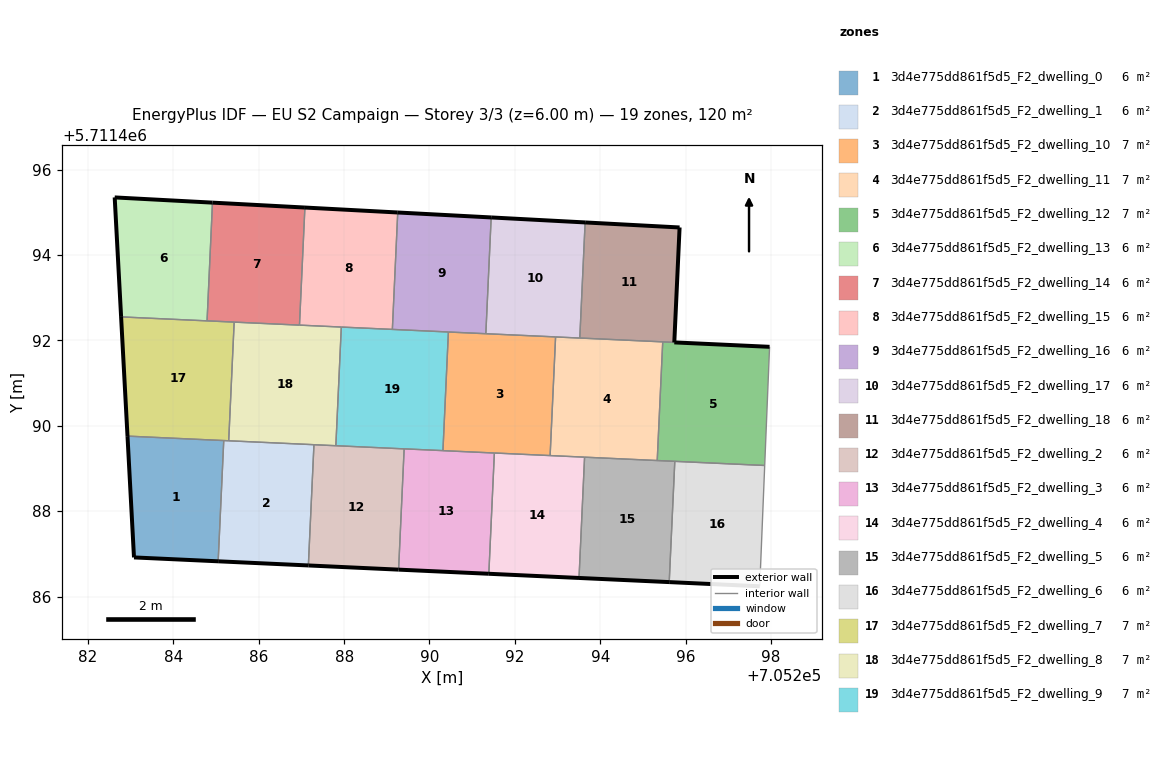
=== STOREY PLAN SPEC (per zone: floor XY polygon, exterior-wall plan segments, windows/doors) ===
zone 1: 3d4e775dd861f5d5_F2_dwelling_0  (6.0 m²)
  floor: (705285.05, 5711486.83) (705285.18, 5711489.66) (705282.93, 5711489.76) (705283.08, 5711486.92)
  exterior wall: (705285.05, 5711486.83) – (705283.08, 5711486.92)  [2.0 m]
  exterior wall: (705283.08, 5711486.92) – (705282.93, 5711489.76)  [2.8 m]
  interior walls: 2
zone 2: 3d4e775dd861f5d5_F2_dwelling_1  (6.0 m²)
  floor: (705287.16, 5711486.73) (705287.29, 5711489.56) (705285.18, 5711489.66) (705285.05, 5711486.83)
  exterior wall: (705287.16, 5711486.73) – (705285.05, 5711486.83)  [2.1 m]
  interior walls: 4
zone 3: 3d4e775dd861f5d5_F2_dwelling_10  (7.0 m²)
  floor: (705292.83, 5711489.30) (705292.95, 5711492.08) (705290.44, 5711492.20) (705290.31, 5711489.42)
  interior walls: 6
zone 4: 3d4e775dd861f5d5_F2_dwelling_11  (7.0 m²)
  floor: (705295.33, 5711489.19) (705295.46, 5711491.97) (705292.95, 5711492.08) (705292.83, 5711489.30)
  interior walls: 6
zone 5: 3d4e775dd861f5d5_F2_dwelling_12  (7.0 m²)
  floor: (705297.85, 5711489.07) (705297.97, 5711491.85) (705295.46, 5711491.97) (705295.33, 5711489.19)
  exterior wall: (705295.74, 5711491.95) – (705297.97, 5711491.85)  [2.2 m]
  interior walls: 5
zone 6: 3d4e775dd861f5d5_F2_dwelling_13  (6.0 m²)
  floor: (705284.79, 5711492.46) (705284.92, 5711495.23) (705282.62, 5711495.35) (705282.78, 5711492.55)
  exterior wall: (705282.78, 5711492.55) – (705282.62, 5711495.35)  [2.8 m]
  exterior wall: (705282.62, 5711495.35) – (705284.92, 5711495.23)  [2.3 m]
  interior walls: 2
zone 7: 3d4e775dd861f5d5_F2_dwelling_14  (6.0 m²)
  floor: (705286.95, 5711492.36) (705287.08, 5711495.11) (705284.92, 5711495.23) (705284.79, 5711492.46)
  exterior wall: (705284.92, 5711495.23) – (705287.08, 5711495.11)  [2.2 m]
  interior walls: 4
zone 8: 3d4e775dd861f5d5_F2_dwelling_15  (6.0 m²)
  floor: (705289.13, 5711492.26) (705289.26, 5711495.00) (705287.08, 5711495.11) (705286.95, 5711492.36)
  exterior wall: (705287.08, 5711495.11) – (705289.26, 5711495.00)  [2.2 m]
  interior walls: 4
zone 9: 3d4e775dd861f5d5_F2_dwelling_16  (6.0 m²)
  floor: (705291.32, 5711492.16) (705291.44, 5711494.88) (705289.26, 5711495.00) (705289.13, 5711492.26)
  exterior wall: (705289.26, 5711495.00) – (705291.44, 5711494.88)  [2.2 m]
  interior walls: 4
zone 10: 3d4e775dd861f5d5_F2_dwelling_17  (6.0 m²)
  floor: (705293.52, 5711492.06) (705293.65, 5711494.76) (705291.44, 5711494.88) (705291.32, 5711492.16)
  exterior wall: (705291.44, 5711494.88) – (705293.65, 5711494.76)  [2.2 m]
  interior walls: 4
zone 11: 3d4e775dd861f5d5_F2_dwelling_18  (6.0 m²)
  floor: (705295.73, 5711491.95) (705295.86, 5711494.65) (705293.65, 5711494.76) (705293.52, 5711492.06)
  exterior wall: (705295.86, 5711494.65) – (705295.73, 5711491.95)  [2.7 m]
  exterior wall: (705293.65, 5711494.76) – (705295.86, 5711494.65)  [2.2 m]
  interior walls: 3
zone 12: 3d4e775dd861f5d5_F2_dwelling_2  (6.0 m²)
  floor: (705289.28, 5711486.63) (705289.41, 5711489.46) (705287.29, 5711489.56) (705287.16, 5711486.73)
  exterior wall: (705289.28, 5711486.63) – (705287.16, 5711486.73)  [2.1 m]
  interior walls: 4
zone 13: 3d4e775dd861f5d5_F2_dwelling_3  (6.0 m²)
  floor: (705291.39, 5711486.53) (705291.52, 5711489.36) (705289.41, 5711489.46) (705289.28, 5711486.63)
  exterior wall: (705291.39, 5711486.53) – (705289.28, 5711486.63)  [2.1 m]
  interior walls: 4
zone 14: 3d4e775dd861f5d5_F2_dwelling_4  (6.0 m²)
  floor: (705293.50, 5711486.44) (705293.63, 5711489.27) (705291.52, 5711489.36) (705291.39, 5711486.53)
  exterior wall: (705293.50, 5711486.44) – (705291.39, 5711486.53)  [2.1 m]
  interior walls: 4
zone 15: 3d4e775dd861f5d5_F2_dwelling_5  (6.0 m²)
  floor: (705295.62, 5711486.34) (705295.75, 5711489.17) (705293.63, 5711489.27) (705293.50, 5711486.44)
  exterior wall: (705295.62, 5711486.34) – (705293.50, 5711486.44)  [2.1 m]
  interior walls: 4
zone 16: 3d4e775dd861f5d5_F2_dwelling_6  (6.0 m²)
  floor: (705297.74, 5711486.24) (705297.85, 5711489.07) (705295.75, 5711489.17) (705295.62, 5711486.34)
  exterior wall: (705297.74, 5711486.24) – (705295.62, 5711486.34)  [2.1 m]
  interior walls: 3
zone 17: 3d4e775dd861f5d5_F2_dwelling_7  (7.0 m²)
  floor: (705285.30, 5711489.65) (705285.42, 5711492.43) (705282.78, 5711492.55) (705282.93, 5711489.76)
  exterior wall: (705282.93, 5711489.76) – (705282.78, 5711492.55)  [2.8 m]
  interior walls: 5
zone 18: 3d4e775dd861f5d5_F2_dwelling_8  (7.0 m²)
  floor: (705287.81, 5711489.53) (705287.93, 5711492.31) (705285.42, 5711492.43) (705285.30, 5711489.65)
  interior walls: 6
zone 19: 3d4e775dd861f5d5_F2_dwelling_9  (7.0 m²)
  floor: (705290.31, 5711489.42) (705290.44, 5711492.20) (705287.93, 5711492.31) (705287.81, 5711489.53)
  interior walls: 6

=== DERIVED (storey summary) ===
Building: EU S2 Campaign
Storey: 3 of 3  (floor level z = 6.00 m)
Storey gross floor area: 119.9 m²
Zones on this storey: 19
  - 3d4e775dd861f5d5_F2_dwelling_0: floor 6.0 m²; exterior wall 4.8 m (14.5 m²); WWR 0.0%
  - 3d4e775dd861f5d5_F2_dwelling_1: floor 6.0 m²; exterior wall 2.1 m (6.3 m²); WWR 0.0%
  - 3d4e775dd861f5d5_F2_dwelling_10: floor 7.0 m²
  - 3d4e775dd861f5d5_F2_dwelling_11: floor 7.0 m²
  - 3d4e775dd861f5d5_F2_dwelling_12: floor 7.0 m²; exterior wall 2.2 m (6.7 m²); WWR 0.0%
  - 3d4e775dd861f5d5_F2_dwelling_13: floor 6.0 m²; exterior wall 5.1 m (15.3 m²); WWR 0.0%
  - 3d4e775dd861f5d5_F2_dwelling_14: floor 6.0 m²; exterior wall 2.2 m (6.5 m²); WWR 0.0%
  - 3d4e775dd861f5d5_F2_dwelling_15: floor 6.0 m²; exterior wall 2.2 m (6.5 m²); WWR 0.0%
  - 3d4e775dd861f5d5_F2_dwelling_16: floor 6.0 m²; exterior wall 2.2 m (6.6 m²); WWR 0.0%
  - 3d4e775dd861f5d5_F2_dwelling_17: floor 6.0 m²; exterior wall 2.2 m (6.6 m²); WWR 0.0%
  - 3d4e775dd861f5d5_F2_dwelling_18: floor 6.0 m²; exterior wall 4.9 m (14.7 m²); WWR 0.0%
  - 3d4e775dd861f5d5_F2_dwelling_2: floor 6.0 m²; exterior wall 2.1 m (6.3 m²); WWR 0.0%
  - 3d4e775dd861f5d5_F2_dwelling_3: floor 6.0 m²; exterior wall 2.1 m (6.3 m²); WWR 0.0%
  - 3d4e775dd861f5d5_F2_dwelling_4: floor 6.0 m²; exterior wall 2.1 m (6.3 m²); WWR 0.0%
  - 3d4e775dd861f5d5_F2_dwelling_5: floor 6.0 m²; exterior wall 2.1 m (6.3 m²); WWR 0.0%
  - 3d4e775dd861f5d5_F2_dwelling_6: floor 6.0 m²; exterior wall 2.1 m (6.4 m²); WWR 0.0%
  - 3d4e775dd861f5d5_F2_dwelling_7: floor 7.0 m²; exterior wall 2.8 m (8.4 m²); WWR 0.0%
  - 3d4e775dd861f5d5_F2_dwelling_8: floor 7.0 m²
  - 3d4e775dd861f5d5_F2_dwelling_9: floor 7.0 m²
Zone adjacency (shared interzone walls):
  - 3d4e775dd861f5d5_F2_dwelling_0 ↔ 3d4e775dd861f5d5_F2_dwelling_1
  - 3d4e775dd861f5d5_F2_dwelling_0 ↔ 3d4e775dd861f5d5_F2_dwelling_7
  - 3d4e775dd861f5d5_F2_dwelling_1 ↔ 3d4e775dd861f5d5_F2_dwelling_2
  - 3d4e775dd861f5d5_F2_dwelling_1 ↔ 3d4e775dd861f5d5_F2_dwelling_7
  - 3d4e775dd861f5d5_F2_dwelling_1 ↔ 3d4e775dd861f5d5_F2_dwelling_8
  - 3d4e775dd861f5d5_F2_dwelling_10 ↔ 3d4e775dd861f5d5_F2_dwelling_11
  - 3d4e775dd861f5d5_F2_dwelling_10 ↔ 3d4e775dd861f5d5_F2_dwelling_16
  - 3d4e775dd861f5d5_F2_dwelling_10 ↔ 3d4e775dd861f5d5_F2_dwelling_17
  - 3d4e775dd861f5d5_F2_dwelling_10 ↔ 3d4e775dd861f5d5_F2_dwelling_3
  - 3d4e775dd861f5d5_F2_dwelling_10 ↔ 3d4e775dd861f5d5_F2_dwelling_4
  - 3d4e775dd861f5d5_F2_dwelling_10 ↔ 3d4e775dd861f5d5_F2_dwelling_9
  - 3d4e775dd861f5d5_F2_dwelling_11 ↔ 3d4e775dd861f5d5_F2_dwelling_12
  - 3d4e775dd861f5d5_F2_dwelling_11 ↔ 3d4e775dd861f5d5_F2_dwelling_17
  - 3d4e775dd861f5d5_F2_dwelling_11 ↔ 3d4e775dd861f5d5_F2_dwelling_18
  - 3d4e775dd861f5d5_F2_dwelling_11 ↔ 3d4e775dd861f5d5_F2_dwelling_4
  - 3d4e775dd861f5d5_F2_dwelling_11 ↔ 3d4e775dd861f5d5_F2_dwelling_5
  - 3d4e775dd861f5d5_F2_dwelling_12 ↔ 3d4e775dd861f5d5_F2_dwelling_18
  - 3d4e775dd861f5d5_F2_dwelling_12 ↔ 3d4e775dd861f5d5_F2_dwelling_5
  - 3d4e775dd861f5d5_F2_dwelling_12 ↔ 3d4e775dd861f5d5_F2_dwelling_6
  - 3d4e775dd861f5d5_F2_dwelling_13 ↔ 3d4e775dd861f5d5_F2_dwelling_14
  - 3d4e775dd861f5d5_F2_dwelling_13 ↔ 3d4e775dd861f5d5_F2_dwelling_7
  - 3d4e775dd861f5d5_F2_dwelling_14 ↔ 3d4e775dd861f5d5_F2_dwelling_15
  - 3d4e775dd861f5d5_F2_dwelling_14 ↔ 3d4e775dd861f5d5_F2_dwelling_7
  - 3d4e775dd861f5d5_F2_dwelling_14 ↔ 3d4e775dd861f5d5_F2_dwelling_8
  - 3d4e775dd861f5d5_F2_dwelling_15 ↔ 3d4e775dd861f5d5_F2_dwelling_16
  - 3d4e775dd861f5d5_F2_dwelling_15 ↔ 3d4e775dd861f5d5_F2_dwelling_8
  - 3d4e775dd861f5d5_F2_dwelling_15 ↔ 3d4e775dd861f5d5_F2_dwelling_9
  - 3d4e775dd861f5d5_F2_dwelling_16 ↔ 3d4e775dd861f5d5_F2_dwelling_17
  - 3d4e775dd861f5d5_F2_dwelling_16 ↔ 3d4e775dd861f5d5_F2_dwelling_9
  - 3d4e775dd861f5d5_F2_dwelling_17 ↔ 3d4e775dd861f5d5_F2_dwelling_18
  - 3d4e775dd861f5d5_F2_dwelling_2 ↔ 3d4e775dd861f5d5_F2_dwelling_3
  - 3d4e775dd861f5d5_F2_dwelling_2 ↔ 3d4e775dd861f5d5_F2_dwelling_8
  - 3d4e775dd861f5d5_F2_dwelling_2 ↔ 3d4e775dd861f5d5_F2_dwelling_9
  - 3d4e775dd861f5d5_F2_dwelling_3 ↔ 3d4e775dd861f5d5_F2_dwelling_4
  - 3d4e775dd861f5d5_F2_dwelling_3 ↔ 3d4e775dd861f5d5_F2_dwelling_9
  - 3d4e775dd861f5d5_F2_dwelling_4 ↔ 3d4e775dd861f5d5_F2_dwelling_5
  - 3d4e775dd861f5d5_F2_dwelling_5 ↔ 3d4e775dd861f5d5_F2_dwelling_6
  - 3d4e775dd861f5d5_F2_dwelling_7 ↔ 3d4e775dd861f5d5_F2_dwelling_8
  - 3d4e775dd861f5d5_F2_dwelling_8 ↔ 3d4e775dd861f5d5_F2_dwelling_9